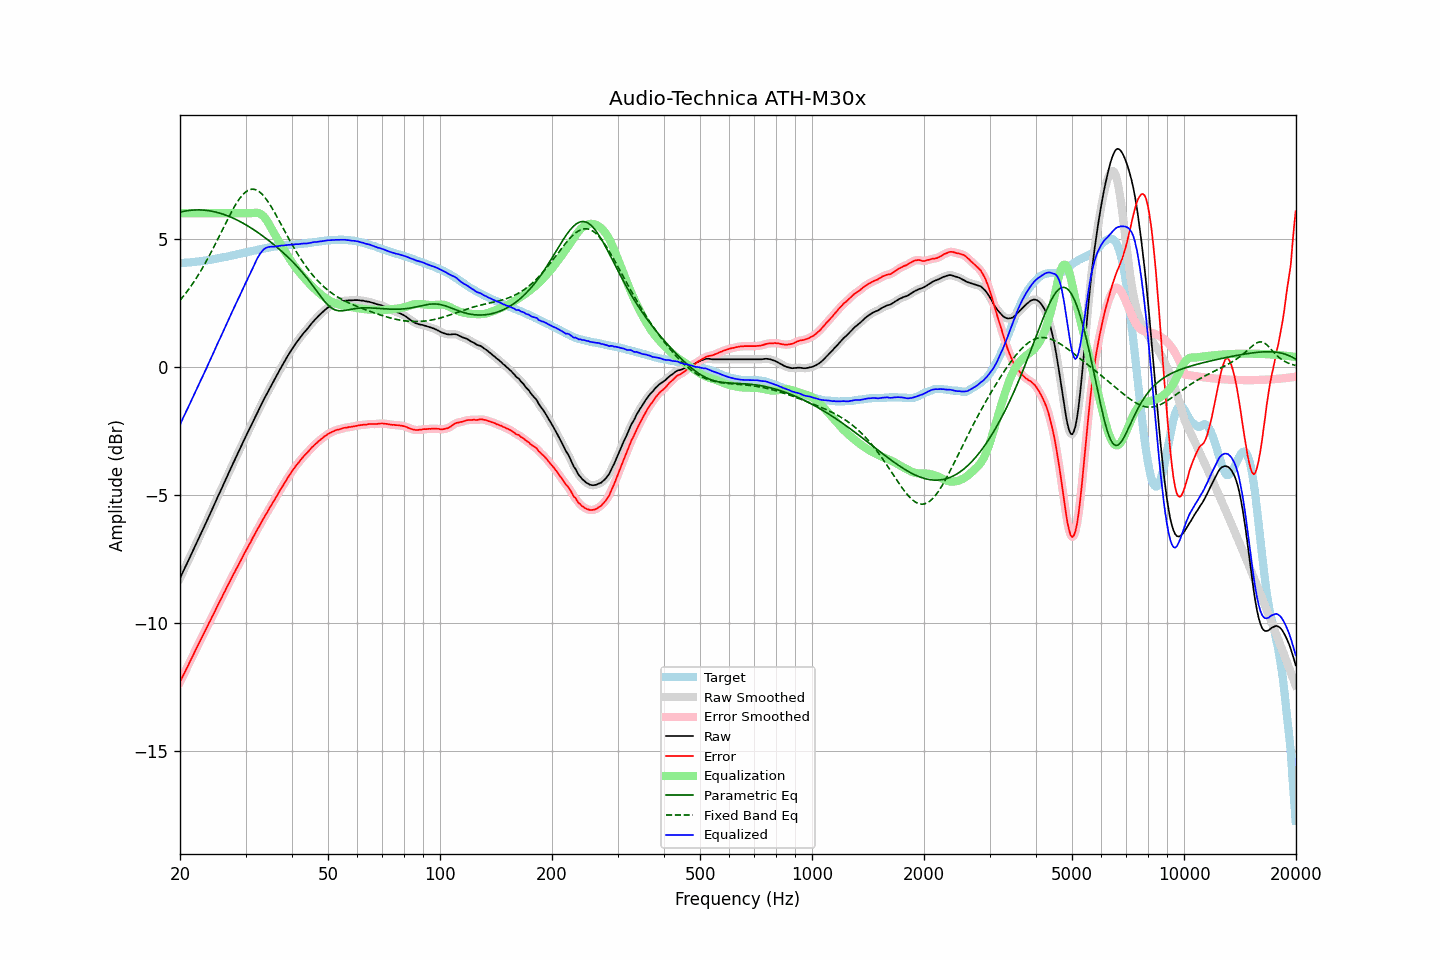

Values plotted in this chart, from the file beside it:
frequency, raw, error, smoothed, error_smoothed, equalization, parametric_eq, fixed_band_eq, equalized_raw, equalized_smoothed, target
20.00, -8.25, -12.30, -8.25, -12.30, 6.00, 6.04, 2.60, -2.25, -2.25, 4.05
20.20, -8.12, -12.17, -8.12, -12.17, 6.00, 6.06, 2.68, -2.12, -2.12, 4.05
20.40, -7.98, -12.04, -7.99, -12.05, 6.00, 6.07, 2.75, -1.98, -1.99, 4.06
20.61, -7.86, -11.92, -7.85, -11.92, 6.00, 6.08, 2.83, -1.86, -1.85, 4.07
20.81, -7.72, -11.79, -7.72, -11.79, 6.00, 6.10, 2.91, -1.72, -1.72, 4.07
21.02, -7.59, -11.67, -7.59, -11.67, 6.00, 6.10, 3.00, -1.59, -1.59, 4.08
21.23, -7.45, -11.53, -7.46, -11.54, 6.00, 6.11, 3.08, -1.45, -1.46, 4.08
21.44, -7.32, -11.41, -7.32, -11.41, 6.00, 6.12, 3.17, -1.32, -1.32, 4.09
21.66, -7.18, -11.28, -7.18, -11.28, 6.00, 6.12, 3.26, -1.18, -1.18, 4.10
21.87, -7.05, -11.15, -7.05, -11.15, 6.00, 6.13, 3.36, -1.05, -1.05, 4.10
22.09, -6.91, -11.02, -6.91, -11.02, 6.00, 6.13, 3.45, -0.91, -0.91, 4.11
22.31, -6.78, -10.90, -6.78, -10.89, 6.00, 6.13, 3.55, -0.78, -0.78, 4.12
22.54, -6.65, -10.76, -6.65, -10.77, 6.00, 6.13, 3.65, -0.65, -0.65, 4.12
22.76, -6.51, -10.64, -6.51, -10.64, 6.00, 6.13, 3.76, -0.51, -0.51, 4.13
22.99, -6.38, -10.52, -6.38, -10.51, 6.00, 6.13, 3.86, -0.38, -0.38, 4.14
23.22, -6.24, -10.39, -6.25, -10.39, 6.00, 6.12, 3.97, -0.24, -0.25, 4.15
23.45, -6.11, -10.27, -6.11, -10.27, 6.00, 6.11, 4.09, -0.11, -0.11, 4.16
23.69, -5.98, -10.14, -5.97, -10.14, 6.00, 6.11, 4.20, 0.02, 0.03, 4.16
23.92, -5.83, -10.01, -5.84, -10.01, 6.00, 6.10, 4.32, 0.17, 0.16, 4.17
24.16, -5.70, -9.89, -5.70, -9.88, 6.00, 6.09, 4.43, 0.30, 0.30, 4.18
24.40, -5.56, -9.75, -5.56, -9.76, 6.00, 6.08, 4.56, 0.44, 0.44, 4.19
24.65, -5.42, -9.64, -5.42, -9.63, 6.00, 6.06, 4.68, 0.58, 0.58, 4.21
24.89, -5.28, -9.50, -5.28, -9.50, 6.00, 6.05, 4.80, 0.72, 0.72, 4.22
25.14, -5.14, -9.37, -5.14, -9.37, 6.00, 6.03, 4.93, 0.86, 0.86, 4.23
25.39, -5.00, -9.24, -5.01, -9.25, 6.00, 6.02, 5.05, 1.00, 0.99, 4.24
25.65, -4.87, -9.12, -4.87, -9.12, 6.00, 6.00, 5.18, 1.13, 1.13, 4.25
25.91, -4.74, -9.01, -4.73, -9.00, 6.00, 5.98, 5.31, 1.26, 1.27, 4.27
26.16, -4.59, -8.87, -4.60, -8.88, 6.00, 5.96, 5.44, 1.41, 1.40, 4.28
26.43, -4.47, -8.75, -4.46, -8.75, 6.00, 5.94, 5.56, 1.53, 1.54, 4.29
26.69, -4.32, -8.62, -4.32, -8.62, 6.00, 5.91, 5.69, 1.68, 1.68, 4.30
26.96, -4.18, -8.50, -4.19, -8.50, 6.00, 5.89, 5.81, 1.82, 1.81, 4.32
27.23, -4.05, -8.38, -4.05, -8.38, 6.00, 5.86, 5.93, 1.95, 1.95, 4.33
27.50, -3.91, -8.26, -3.91, -8.26, 6.00, 5.84, 6.05, 2.09, 2.09, 4.35
27.77, -3.77, -8.13, -3.78, -8.13, 6.00, 5.81, 6.17, 2.23, 2.22, 4.36
28.05, -3.64, -8.02, -3.64, -8.01, 6.00, 5.78, 6.27, 2.36, 2.36, 4.38
28.33, -3.50, -7.89, -3.51, -7.89, 6.00, 5.75, 6.38, 2.50, 2.49, 4.38
28.62, -3.38, -7.78, -3.37, -7.77, 6.00, 5.72, 6.48, 2.62, 2.63, 4.40
28.90, -3.24, -7.65, -3.24, -7.65, 6.00, 5.69, 6.57, 2.76, 2.76, 4.41
29.19, -3.10, -7.53, -3.11, -7.54, 6.00, 5.65, 6.65, 2.90, 2.89, 4.43
29.48, -2.97, -7.41, -2.97, -7.41, 6.00, 5.62, 6.72, 3.03, 3.03, 4.44
29.78, -2.83, -7.29, -2.84, -7.29, 6.00, 5.58, 6.78, 3.17, 3.16, 4.46
30.08, -2.71, -7.17, -2.70, -7.17, 6.00, 5.55, 6.84, 3.29, 3.30, 4.47
30.38, -2.57, -7.06, -2.58, -7.06, 6.00, 5.51, 6.88, 3.43, 3.42, 4.49
30.68, -2.44, -6.94, -2.45, -6.95, 6.00, 5.47, 6.91, 3.56, 3.55, 4.50
30.99, -2.32, -6.84, -2.32, -6.83, 6.00, 5.43, 6.93, 3.68, 3.68, 4.52
31.30, -2.18, -6.71, -2.19, -6.71, 6.01, 5.39, 6.94, 3.82, 3.82, 4.52
31.61, -2.05, -6.60, -2.05, -6.60, 6.01, 5.35, 6.93, 3.96, 3.96, 4.54
31.93, -1.93, -6.48, -1.92, -6.48, 6.02, 5.31, 6.92, 4.10, 4.10, 4.55
32.24, -1.79, -6.36, -1.80, -6.36, 6.02, 5.27, 6.89, 4.23, 4.22, 4.57
32.57, -1.67, -6.25, -1.67, -6.25, 6.01, 5.22, 6.85, 4.33, 4.34, 4.58
32.89, -1.54, -6.14, -1.54, -6.14, 5.98, 5.18, 6.81, 4.44, 4.43, 4.60
33.22, -1.42, -6.03, -1.42, -6.03, 5.94, 5.13, 6.75, 4.51, 4.52, 4.61
33.55, -1.29, -5.92, -1.29, -5.92, 5.88, 5.09, 6.68, 4.59, 4.58, 4.62
33.89, -1.17, -5.81, -1.17, -5.81, 5.80, 5.04, 6.60, 4.63, 4.63, 4.63
34.23, -1.05, -5.70, -1.05, -5.70, 5.71, 4.99, 6.52, 4.66, 4.66, 4.65
34.57, -0.93, -5.59, -0.93, -5.59, 5.61, 4.95, 6.43, 4.68, 4.68, 4.66
34.92, -0.81, -5.48, -0.81, -5.49, 5.50, 4.90, 6.33, 4.69, 4.69, 4.67
35.27, -0.69, -5.38, -0.70, -5.38, 5.39, 4.85, 6.23, 4.70, 4.69, 4.69
35.62, -0.58, -5.28, -0.58, -5.28, 5.28, 4.79, 6.12, 4.69, 4.69, 4.69
35.97, -0.47, -5.17, -0.47, -5.17, 5.17, 4.74, 6.01, 4.70, 4.70, 4.70
... 635 more rows
